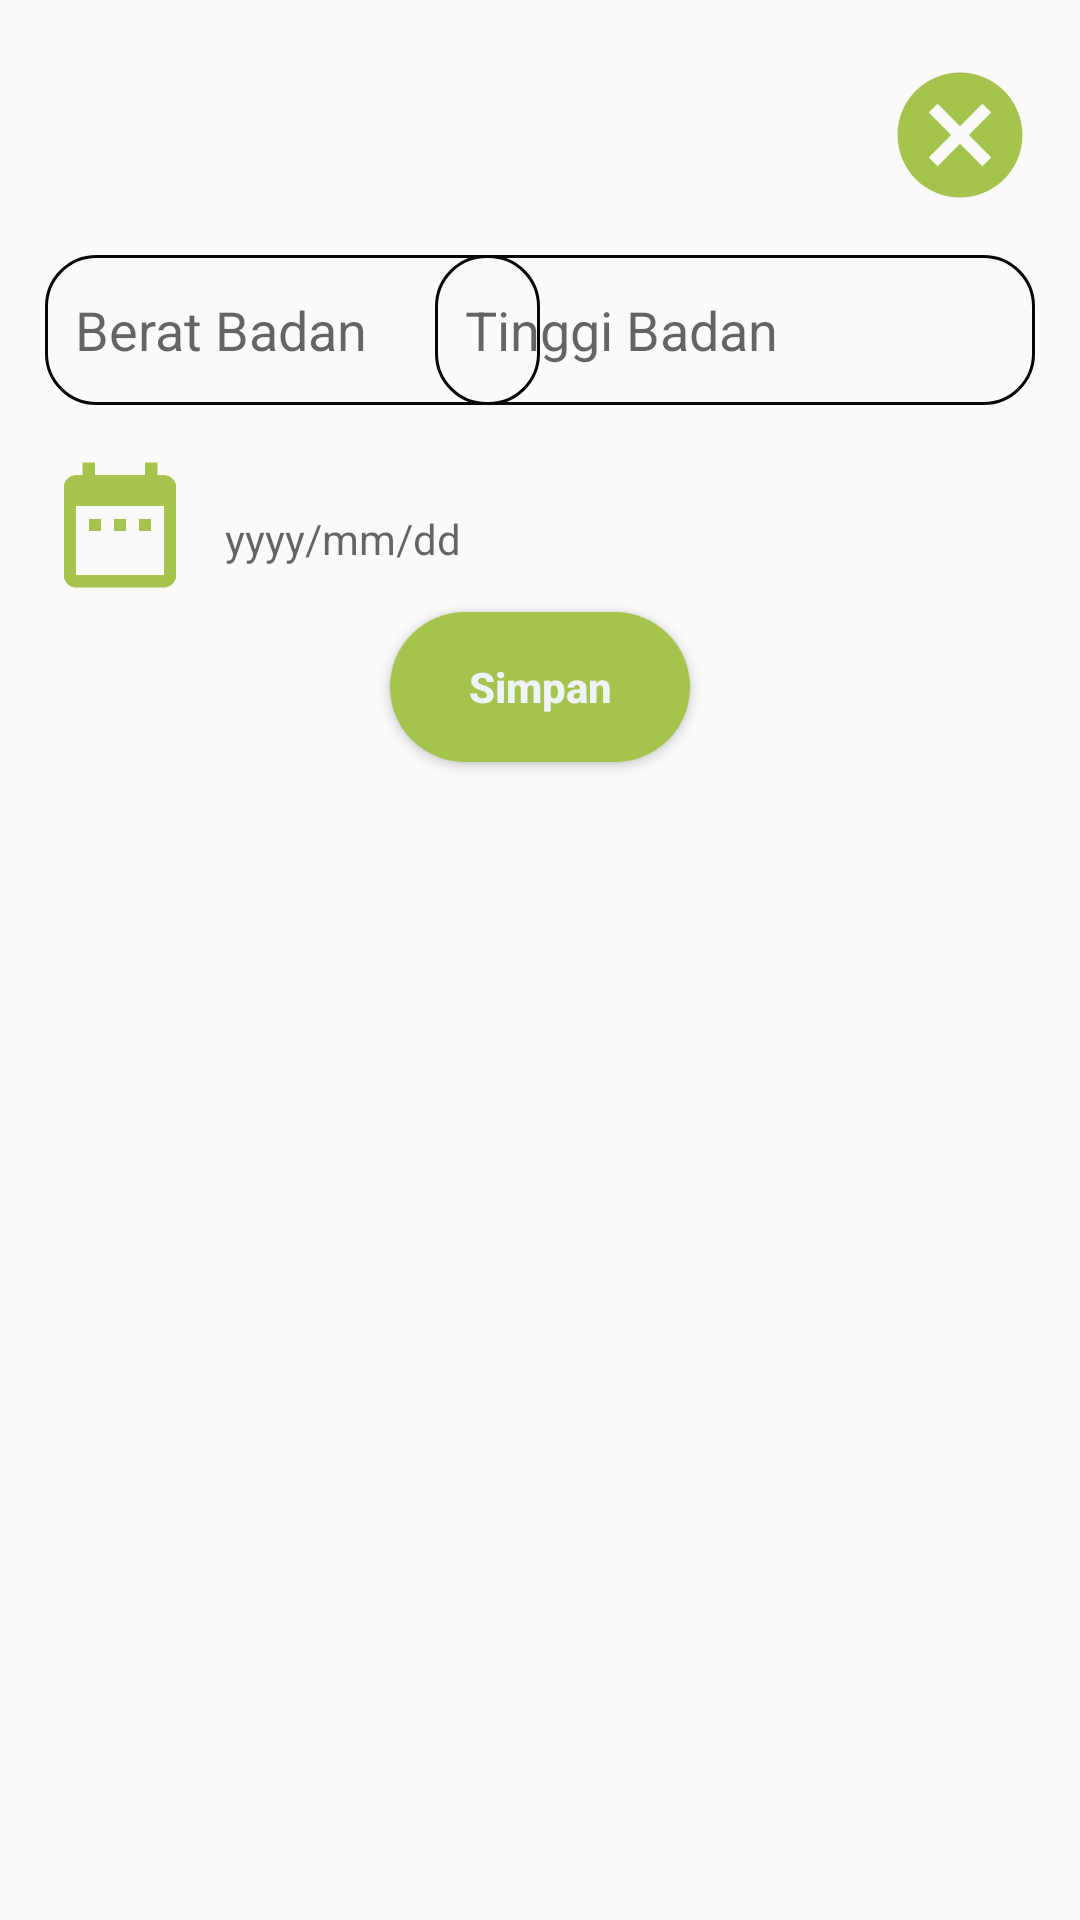

Layout XML and referenced resources for this Android screen:
<!-- AndroidManifest.xml: application theme NoAppTheme -->
<!-- res/layout/dialog_add_data.xml -->
<?xml version="1.0" encoding="utf-8"?>
<RelativeLayout xmlns:android="http://schemas.android.com/apk/res/android"
                android:orientation="vertical"
                android:padding="15dp"
                android:layout_width="match_parent"
                android:layout_height="match_parent">

    <ImageView
            android:id="@+id/btn_batal"
            android:src="@drawable/batal"
            android:layout_alignParentEnd="true"
            android:layout_marginTop="5dp"
            android:layout_width="50dp"
            android:layout_height="50dp"/>
    <EditText
            android:layout_below="@+id/btn_batal"
            android:id="@+id/edt_berat"
            android:layout_marginTop="15dp"
            android:background="@drawable/edittext"
            android:hint="Berat Badan"
            android:padding="10dp"
            android:layout_gravity="center_horizontal"
            android:layout_width="165dp"
            android:layout_height="50dp"
            android:textColor="@color/darkBlue"
            android:textSize="18sp"/>
    <EditText
            android:layout_below="@+id/btn_batal"
            android:id="@+id/edt_tinggi"
            android:layout_marginTop="15dp"
            android:background="@drawable/edittext"
            android:hint="Tinggi Badan"
            android:padding="10dp"
            android:layout_alignParentEnd="true"
            android:layout_width="200dp"
            android:layout_height="50dp"
            android:textColor="@color/darkBlue"
            android:textSize="18sp"/>

    <ImageView
            android:id="@+id/btn_date"
            android:layout_marginTop="15dp"
            android:src="@drawable/date"
            android:layout_below="@+id/edt_berat"
            android:layout_width="50dp"
            android:layout_height="50dp"/>

    <TextView
            android:id="@+id/txt_date"
            android:hint="yyyy/mm/dd"
            android:textColor="@color/lumut"
            android:layout_marginTop="35dp"
            android:layout_marginStart="60dp"
            android:layout_below="@id/edt_tinggi"
            android:layout_width="wrap_content"
            android:layout_height="wrap_content"/>

    <Button
            android:layout_below="@+id/txt_date"
            android:id="@+id/btn_simpan"
            android:background="@drawable/button"
            android:text="Simpan"
            android:textStyle="bold"
            android:textColor="@color/white"
            android:textAllCaps="false"
            android:padding="5dp"
            android:layout_centerHorizontal="true"
            android:layout_marginTop="15dp"
            android:layout_width="100dp"
            android:layout_height="50dp"/>
</RelativeLayout>
<!-- resources referenced by this layout -->
<resources>
  <color name="darkBlue">#334c7f</color>
  <color name="lumut">#a6c44d</color>
  <color name="white">#eff4fb</color>
  <!-- drawable batal (drawable) -->
  <vector android:height="24dp" android:tint="@color/lumut"
      android:viewportHeight="24.0" android:viewportWidth="24.0"
      android:width="24dp" xmlns:android="http://schemas.android.com/apk/res/android">
      <path android:fillColor="#FF000000" android:pathData="M12,2C6.47,2 2,6.47 2,12s4.47,10 10,10 10,-4.47 10,-10S17.53,2 12,2zM17,15.59L15.59,17 12,13.41 8.41,17 7,15.59 10.59,12 7,8.41 8.41,7 12,10.59 15.59,7 17,8.41 13.41,12 17,15.59z"/>
  </vector>
  <!-- drawable button (drawable) -->
  <?xml version="1.0" encoding="utf-8"?>
  <shape xmlns:android="http://schemas.android.com/apk/res/android"
         android:shape="rectangle">
  
  <solid android:color="@color/lumut"/>
  <corners android:radius="80px"/>
  </shape>
  <!-- drawable date (drawable) -->
  <vector xmlns:android="http://schemas.android.com/apk/res/android"
          android:width="24dp"
          android:height="24dp"
          android:viewportWidth="24.0"
          android:viewportHeight="24.0">
      <path
          android:fillColor="@color/lumut"
          android:pathData="M9,11L7,11v2h2v-2zM13,11h-2v2h2v-2zM17,11h-2v2h2v-2zM19,4h-1L18,2h-2v2L8,4L8,2L6,2v2L5,4c-1.11,0 -1.99,0.9 -1.99,2L3,20c0,1.1 0.89,2 2,2h14c1.1,0 2,-0.9 2,-2L21,6c0,-1.1 -0.9,-2 -2,-2zM19,20L5,20L5,9h14v11z"/>
  </vector>
  <!-- drawable edittext (drawable) -->
  <?xml version="1.0" encoding="utf-8"?>
  <shape xmlns:android="http://schemas.android.com/apk/res/android"
         android:shape="rectangle">
  
      <solid android:color="@android:color/transparent"/>
      <corners android:radius="50px"/>
      <stroke
              android:color="@color/black"
              android:width="1dp"
      />
  </shape>
  <style name="NoAppTheme" parent="Theme.AppCompat.Light.NoActionBar">
          
          <item name="colorPrimary">@color/lumut</item>
          <item name="colorPrimaryDark">@color/abuabu</item>
          <item name="colorAccent">@color/white</item>
      </style>
  <color name="black">#07060b</color>
  <color name="abuabu">#65575B63</color>
</resources>
